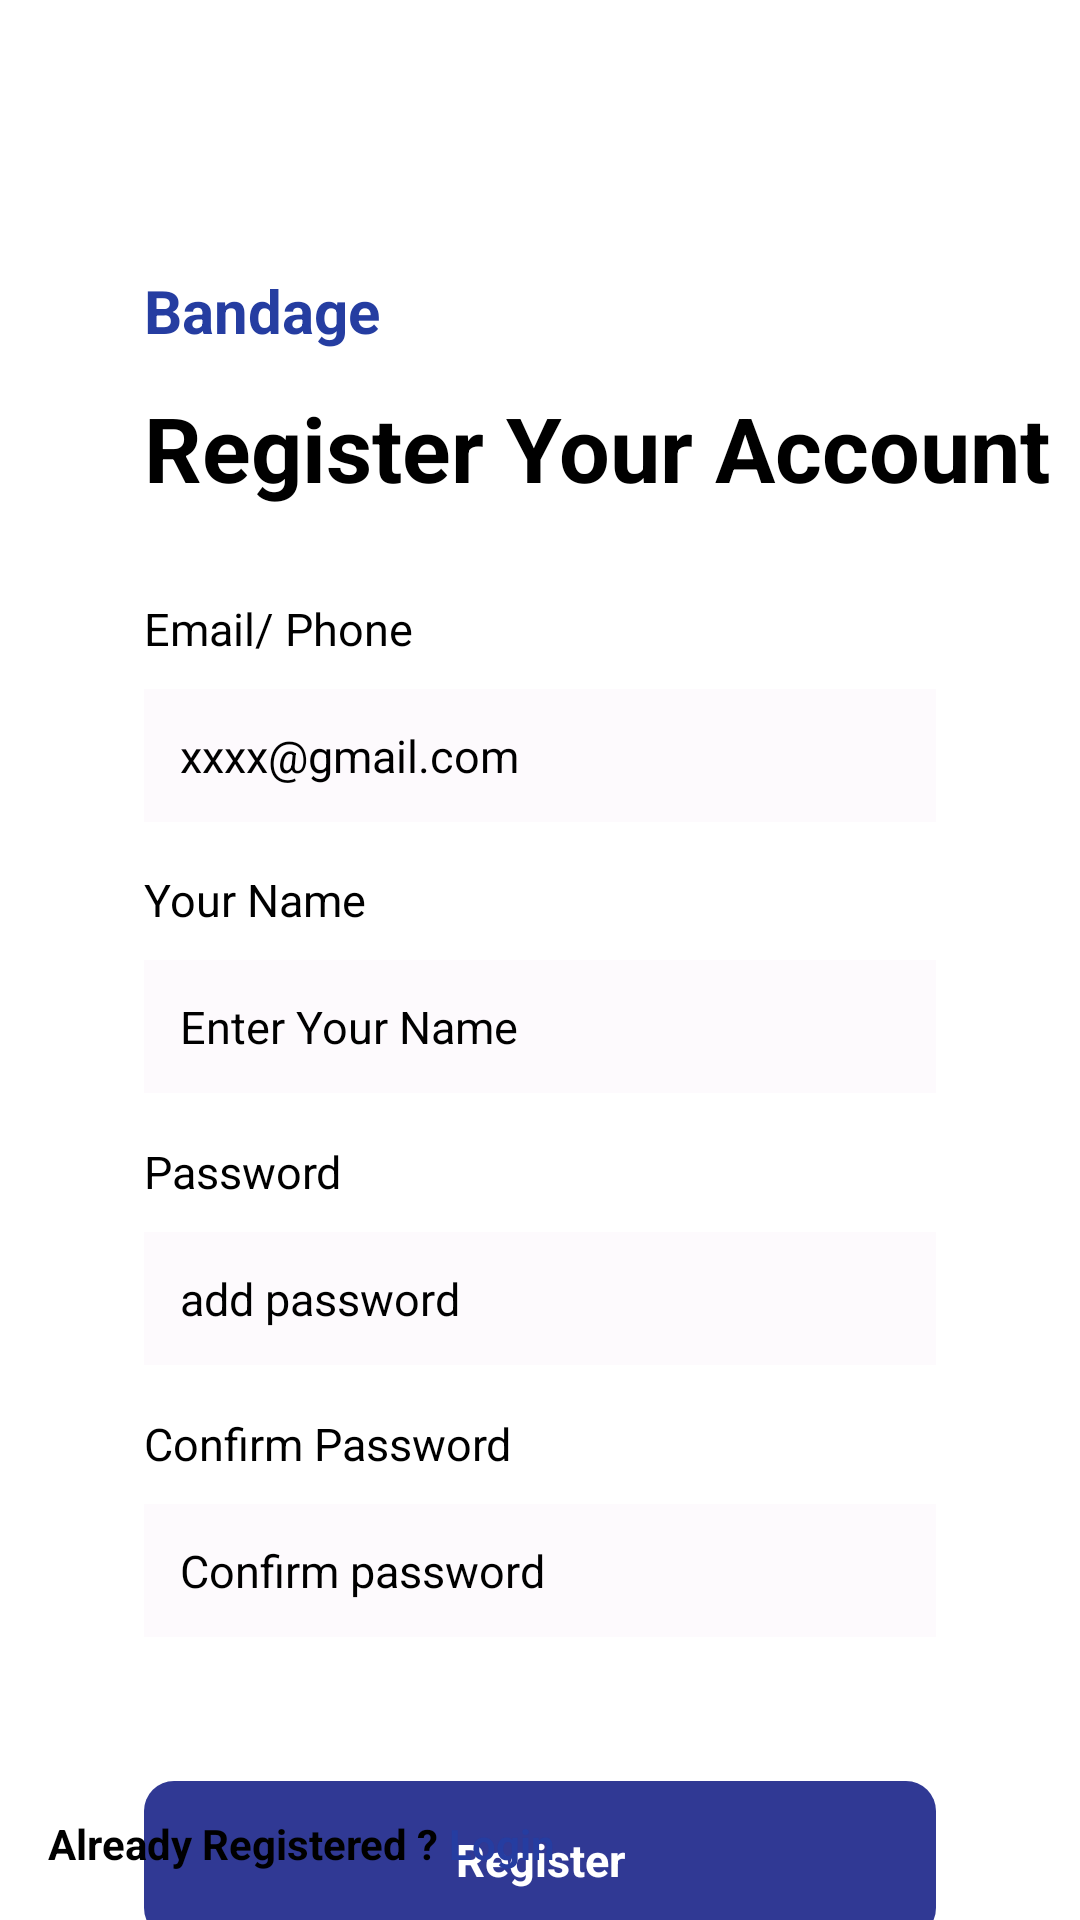

Android layout source for this screen:
<!-- AndroidManifest.xml: application theme Theme.BandageEcommerce -->
<!-- res/layout/fragment_register.xml -->
<?xml version="1.0" encoding="utf-8"?>
<androidx.constraintlayout.widget.ConstraintLayout xmlns:android="http://schemas.android.com/apk/res/android"
    xmlns:app="http://schemas.android.com/apk/res-auto"
    xmlns:tools="http://schemas.android.com/tools"
    android:layout_width="match_parent"
    android:layout_height="match_parent"
    android:background="@color/white"
    tools:context=".Activity.Auth">


    <TextView
        android:id="@+id/bandage"
        android:layout_width="wrap_content"
        android:layout_height="wrap_content"
        android:layout_marginStart="48dp"
        android:layout_marginTop="90dp"
        android:text="Bandage"
        android:textColor="#253DA1"
        android:textSize="20dp"
        android:textStyle="bold"
        app:layout_constraintStart_toStartOf="parent"
        app:layout_constraintTop_toTopOf="parent" />

    <TextView
        android:id="@+id/textLogin"
        android:layout_width="wrap_content"
        android:layout_height="wrap_content"
        android:text="Register Your Account"
        android:textColor="@color/black"
        android:layout_marginTop="12dp"
        android:textSize="30dp"
        android:textStyle="bold"
        app:layout_constraintStart_toStartOf="@id/bandage"
        app:layout_constraintTop_toBottomOf="@id/bandage" />

    <TextView
        android:id="@+id/emailText"
        android:layout_width="wrap_content"
        android:layout_height="wrap_content"
        android:text="Email/ Phone"
        app:layout_constraintStart_toStartOf="@id/textLogin"
        app:layout_constraintTop_toBottomOf="@id/textLogin"
        android:textSize="15dp"
        android:textColor="@color/black"
        android:layout_marginTop="30dp"
        />

    <EditText
        android:id="@+id/emailTextBox"
        android:layout_width="match_parent"
        android:layout_height="wrap_content"
        app:layout_constraintStart_toStartOf="@id/textLogin"
        app:layout_constraintTop_toBottomOf="@id/emailText"
        android:layout_marginLeft="48dp"
        android:layout_marginRight="48dp"
        android:textColor="@color/black"
        android:background="#FDFAFD"
        android:textSize="15dp"
        android:padding="12dp"
        android:layout_marginTop="10dp"
        android:hint="xxxx@gmail.com"
        android:textColorHint="@color/black"
        />

    <TextView
        android:id="@+id/nameText"
        android:layout_width="wrap_content"
        android:layout_height="wrap_content"
        android:text="Your Name"
        app:layout_constraintStart_toStartOf="@id/emailText"
        app:layout_constraintTop_toBottomOf="@id/emailText"
        android:textSize="15dp"
        android:textColor="@color/black"
        android:layout_marginTop="70dp"
        />

    <EditText
        android:id="@+id/nameTextBox"
        android:layout_width="match_parent"
        android:layout_height="wrap_content"
        app:layout_constraintStart_toStartOf="@id/emailText"
        app:layout_constraintTop_toBottomOf="@id/nameText"
        android:layout_marginLeft="48dp"
        android:layout_marginRight="48dp"
        android:textColor="@color/black"
        android:background="#FDFAFD"
        android:textSize="15dp"
        android:padding="12dp"
        android:layout_marginTop="10dp"
        android:hint="Enter Your Name"
        android:textColorHint="@color/black"
        />

    <TextView
        android:id="@+id/passwordText"
        android:layout_width="wrap_content"
        android:layout_height="wrap_content"
        android:text="Password"
        app:layout_constraintStart_toStartOf="@id/emailText"
        app:layout_constraintTop_toBottomOf="@id/nameTextBox"
        android:textSize="15dp"
        android:textColor="@color/black"
        android:layout_marginTop="16dp"
        />

    <EditText
        android:id="@+id/passwordTextBox"
        android:layout_width="match_parent"
        android:layout_height="wrap_content"
        app:layout_constraintStart_toStartOf="@id/passwordText"
        app:layout_constraintTop_toBottomOf="@id/passwordText"
        android:layout_marginLeft="48dp"
        android:layout_marginRight="48dp"
        android:textColor="@color/black"
        android:background="#FDFAFD"
        android:textSize="15dp"
        android:padding="12dp"
        android:layout_marginTop="10dp"
        android:textColorHint="@color/black"
        android:hint="add password"
        android:autofillHints="password"
        />

    <TextView
        android:id="@+id/confirmpasswordText"
        android:layout_width="wrap_content"
        android:layout_height="wrap_content"
        android:text="Confirm Password"
        app:layout_constraintStart_toStartOf="@id/passwordText"
        app:layout_constraintTop_toBottomOf="@id/passwordTextBox"
        android:textSize="15dp"
        android:textColor="@color/black"
        android:layout_marginTop="16dp"
        />

    <EditText
        android:id="@+id/confirmpasswordTextBox"
        android:layout_width="match_parent"
        android:layout_height="wrap_content"
        app:layout_constraintStart_toStartOf="@id/passwordText"
        app:layout_constraintTop_toBottomOf="@id/confirmpasswordText"
        android:layout_marginLeft="48dp"
        android:layout_marginRight="48dp"
        android:textColor="@color/black"
        android:background="#FDFAFD"
        android:textSize="15dp"
        android:padding="12dp"
        android:layout_marginTop="10dp"
        android:textColorHint="@color/black"
        android:hint="Confirm password"
        android:autofillHints="password"
        />

    <TextView
        android:id="@+id/addInfo"
        android:layout_width="match_parent"
        android:layout_height="wrap_content"
        app:layout_constraintStart_toStartOf="@id/passwordTextBox"
        app:layout_constraintTop_toBottomOf="@id/confirmpasswordTextBox"
        android:layout_marginLeft="28dp"
        android:layout_marginRight="28dp"
        android:layout_marginTop="2dp"
        android:text=""
        android:textColor="#FF0000"
        />
    <TextView
        android:id="@+id/Registerbtn"
        android:layout_width="match_parent"
        android:layout_height="wrap_content"
        app:layout_constraintStart_toStartOf="@id/passwordTextBox"
        app:layout_constraintTop_toBottomOf="@id/confirmpasswordTextBox"
        android:padding="16dp"
        android:layout_margin="48dp"
        android:text="Register"
        android:background="@drawable/round_btn"
        android:textColor="@color/white"
        android:gravity="center"
        android:textStyle="bold"
        android:textSize="15dp"
        />

    <TextView
        android:id="@+id/loginText"
        android:layout_width="wrap_content"
        android:layout_height="wrap_content"
        android:text="Already Registered ? "
        android:textColor="@color/black"
        android:textStyle="bold"
        app:layout_constraintStart_toStartOf="parent"
        app:layout_constraintBottom_toBottomOf="parent"
        android:layout_margin="16dp"
        />

    <TextView
        android:id="@+id/loginpage"
        android:layout_width="wrap_content"
        android:layout_height="wrap_content"
        app:layout_constraintStart_toEndOf="@id/loginText"
        app:layout_constraintBottom_toBottomOf="@id/loginText"
        android:text="Login"
        android:textColor="#253DA1"
        android:textStyle="bold"
        />

</androidx.constraintlayout.widget.ConstraintLayout>
<!-- resources referenced by this layout -->
<resources>
  <!-- drawable round_btn (drawable) -->
  <?xml version="1.0" encoding="utf-8"?>
  <shape xmlns:android="http://schemas.android.com/apk/res/android">
      <corners android:radius="10dp">
      </corners>
      <gradient
          android:startColor="#303994"
          android:endColor="#303994"
  
          ></gradient>
  </shape>
  <style name="Theme.BandageEcommerce" parent="Theme.MaterialComponents.DayNight.NoActionBar">
          
          <item name="colorPrimary">@color/purple_500</item>
          <item name="colorPrimaryVariant">@color/purple_700</item>
          <item name="colorOnPrimary">@color/white</item>
          
          <item name="colorSecondary">@color/teal_200</item>
          <item name="colorSecondaryVariant">@color/teal_700</item>
          <item name="colorOnSecondary">@color/black</item>
          
          <item name="android:statusBarColor">?attr/colorPrimaryVariant</item>
          
      </style>
  <!-- not gathered from this repository: default colours our renderer supplied (Android Studio template values) -->
  <color name="purple_500">#FF6200EE</color>
  <color name="purple_700">#FF3700B3</color>
  <color name="teal_200">#FF03DAC5</color>
  <color name="teal_700">#FF018786</color>
  <color name="black">#FF000000</color>
  <color name="white">#FFFFFFFF</color>
</resources>
